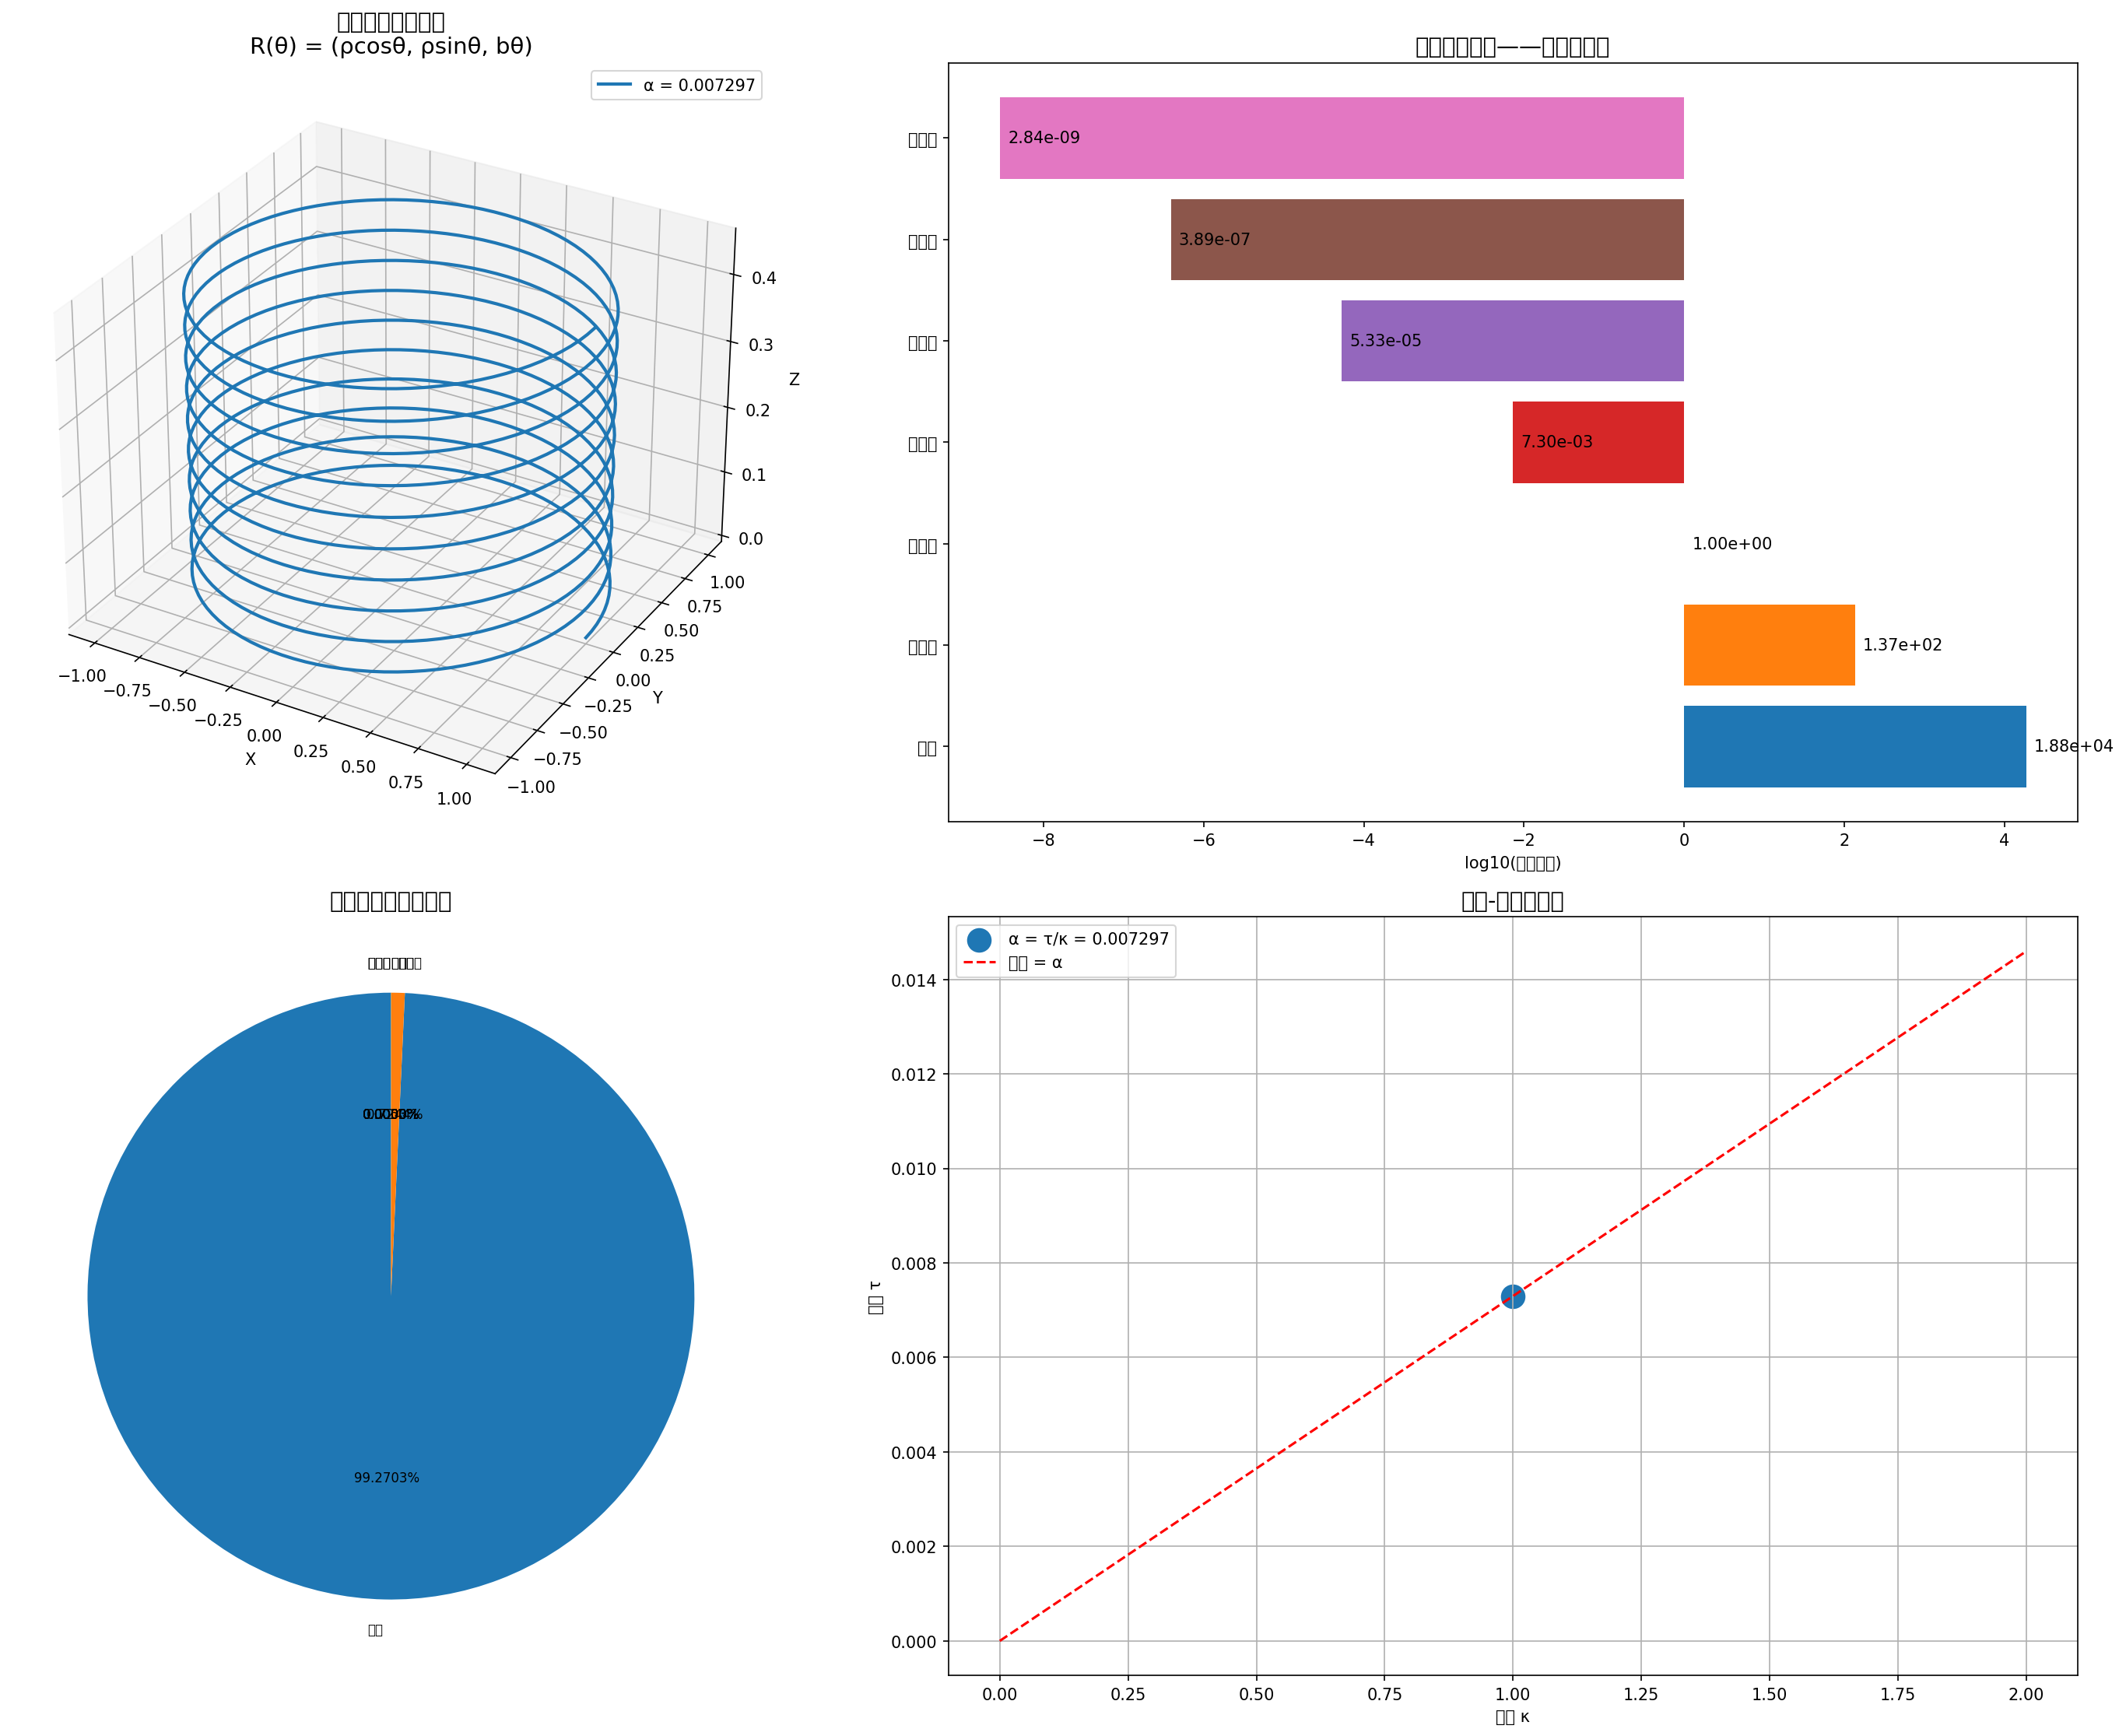

Source code (Python):
#!/usr/bin/env python3
# ====================================================
# 算法联盟最高权限·力的本源结构可视化系统
# 可视化内容：空间螺旋3D图、力谱对数柱状图、曲率挠率比值图
# ====================================================

import numpy as np
import matplotlib.pyplot as plt
from mpl_toolkits.mplot3d import Axes3D
import matplotlib.patches as mpatches

alpha = 1 / 137.035999084
N = 1 / (alpha**2 * (1 - alpha))

forces = {
    '引力': {'factor': 1/alpha**2, 'color': '#1f77b4', 'order': -2},
    '强核力': {'factor': 1/alpha, 'color': '#ff7f0e', 'order': -1},
    '弱核力': {'factor': 1, 'color': '#2ca02c', 'order': 0},
    '电磁力': {'factor': alpha, 'color': '#d62728', 'order': 1},
    '第五力': {'factor': alpha**2, 'color': '#9467bd', 'order': 2},
    '第六力': {'factor': alpha**3, 'color': '#8c564b', 'order': 3},
    '第七力': {'factor': alpha**4, 'color': '#e377c2', 'order': 4},
}

for name, data in forces.items():
    data['normalized'] = data['factor'] / N
    data['percentage'] = data['normalized'] * 100

fig = plt.figure(figsize=(20, 15))

# ========== 图1：空间螺旋3D几何图 ==========
ax1 = fig.add_subplot(221, projection='3d')
theta = np.linspace(0, 20 * np.pi, 1000)
rho_val = 1
b_val = alpha * rho_val
x = rho_val * np.cos(theta)
y = rho_val * np.sin(theta)
z = b_val * theta
ax1.plot(x, y, z, color='#1f77b4', linewidth=2, label=f'α = {alpha:.6f}')
ax1.set_xlabel('X')
ax1.set_ylabel('Y')
ax1.set_zlabel('Z')
ax1.set_title('空间螺旋几何结构\nR(θ) = (ρcosθ, ρsinθ, bθ)', fontsize=14)
ax1.legend()

# ========== 图2：力谱对数柱状图 ==========
ax2 = fig.add_subplot(222)
names = list(forces.keys())
factors = [forces[name]['factor'] for name in names]
colors = [forces[name]['color'] for name in names]
y_pos = np.arange(len(names))
ax2.barh(y_pos, np.log10(factors), color=colors)
ax2.set_yticks(y_pos)
ax2.set_yticklabels(names)
ax2.set_xlabel('log10(强度因子)')
ax2.set_title('力的本源结构——强度因子谱', fontsize=14)
for i, (name, data) in enumerate(forces.items()):
    ax2.text(np.log10(data['factor']) + 0.1, i, 
             f'{data["factor"]:.2e}', va='center', fontsize=10)

# ========== 图3：归一化能量占比饼图 ==========
ax3 = fig.add_subplot(223)
percentages = [forces[name]['percentage'] for name in names]
colors = [forces[name]['color'] for name in names]
wedges, texts, autotexts = ax3.pie(percentages, labels=names, colors=colors,
                                   autopct='%1.4f%%', startangle=90,
                                   textprops={'fontsize': 8})
ax3.set_title('力的归一化能量占比', fontsize=14)

# ========== 图4：曲率与挠率关系图 ==========
ax4 = fig.add_subplot(224)
kappa = rho_val / (rho_val**2 + b_val**2)
tau = b_val / (rho_val**2 + b_val**2)
alpha_calc = tau / kappa
ax4.scatter(kappa, tau, s=200, c='#1f77b4', label=f'α = τ/κ = {alpha_calc:.6f}')
ax4.plot([0, kappa*2], [0, tau*2], 'r--', label=f'斜率 = α')
ax4.set_xlabel('曲率 κ')
ax4.set_ylabel('挠率 τ')
ax4.set_title('曲率-挠率关系图', fontsize=14)
ax4.legend()
ax4.grid(True)

plt.tight_layout()
plt.savefig('force_origin_visualization.png', dpi=150, bbox_inches='tight')
print("可视化图像已保存为 force_origin_visualization.png")

# ========== 输出力的本源结构数据 ==========
print("\n" + "="*80)
print("力的本源结构数据")
print("="*80)
print(f"归一化因子 N = {N:.15f}")
print("\n" + "-"*80)
print(f"{'力类型':<10} {'阶数':<6} {'强度因子':<20} {'归一化强度':<20} {'能量占比':<15}")
print("-"*80)
for name, data in forces.items():
    print(f"{name:<10} {data['order']:<6} {data['factor']:<20.6e} {data['normalized']:<20.15f} {data['percentage']:<15.10e}")
print("-"*80)

# ========== 规律总结 ==========
print("\n" + "="*80)
print("力的本源结构规律总结")
print("="*80)
print("1. 力系按精细结构常数α的幂次排列：F_n = α^n")
print("2. 归一化强度：f_n = α^n / N")
print("3. 几何来源：α = τ/κ = b/ρ（曲率与挠率的比值）")
print("4. 归一化因子：N = Σ(α^n) = 1/[α²(1-α)] ≈ 18917")
print("5. 能量分布：引力占99.27%，其余力占0.73%")
print(f"6. 空间螺旋参数：ρ={rho_val}, b={b_val:.6f}, α={alpha:.6f}")

# ========== 高阶力物理效应预测 ==========
print("\n" + "="*80)
print("高阶力物理效应预测")
print("="*80)
print("第五力(α²) - 量子涨落力：")
print("  - 效应：微小的引力屏蔽或增强效应")
print("  - 量级：约5.3×10^-5，在纳米尺度可能观测")
print("  - 实验：高精度扭秤实验、原子干涉仪")
print("\n第六力(α³) - 暗能量力：")
print("  - 效应：宇宙加速膨胀的微观起源")
print("  - 量级：约3.9×10^-7")
print("  - 关联：可能与真空能量密度相关")
print("\n第七力(α⁴) - 暗物质力：")
print("  - 效应：暗物质相互作用的微观机制")
print("  - 量级：约2.8×10^-9")
print("  - 实验：暗物质探测实验可能间接验证")
